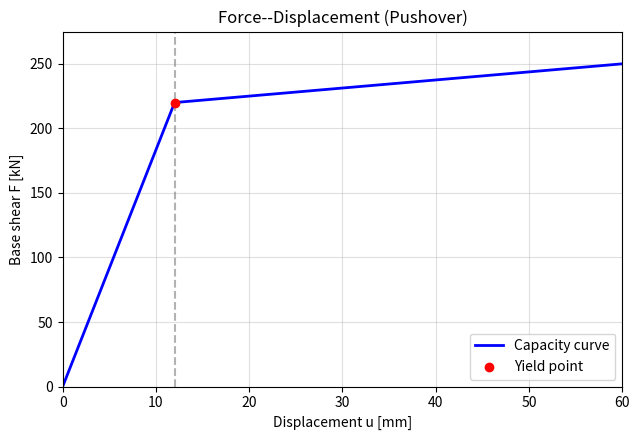

Reproduce this figure in Python.
# Bilinear force-displacement (pushover-style) capacity curve
# -----------------------------------------------------------
# Demonstrates: object-oriented Matplotlib API, axis labels,
# grid, legend, annotation, and saving to PNG.

import numpy as np
import matplotlib.pyplot as plt

# 1. Synthetic capacity curve: elastic up to yield, then plastic plateau
# ----------------------------------------------------------------------
u_yield = 12.0     # mm
F_yield = 220.0    # kN
u_max   = 60.0
F_max   = 250.0    # mild hardening

u_elastic = np.linspace(0, u_yield, 30)
F_elastic = (F_yield / u_yield) * u_elastic

u_plastic = np.linspace(u_yield, u_max, 60)
F_plastic = F_yield + (F_max - F_yield) * (u_plastic - u_yield) / (u_max - u_yield)

u = np.concatenate([u_elastic, u_plastic])
F = np.concatenate([F_elastic, F_plastic])

# 2. Plot with the OO API
# -----------------------
fig, ax = plt.subplots(figsize=(6.5, 4.5))
ax.plot(u, F, "b-", linewidth=2, label="Capacity curve")
ax.axvline(u_yield, color="grey", linestyle="--", alpha=0.6)
ax.scatter([u_yield], [F_yield], color="red", zorder=5, label="Yield point")

ax.set_title("Force--Displacement (Pushover)")
ax.set_xlabel("Displacement u [mm]")
ax.set_ylabel("Base shear F [kN]")
ax.set_xlim(0, u_max)
ax.set_ylim(0, F_max * 1.1)
ax.grid(True, alpha=0.4)
ax.legend(loc="lower right")

fig.tight_layout()
fig.savefig("force_displacement.png", dpi=200)
plt.show()
